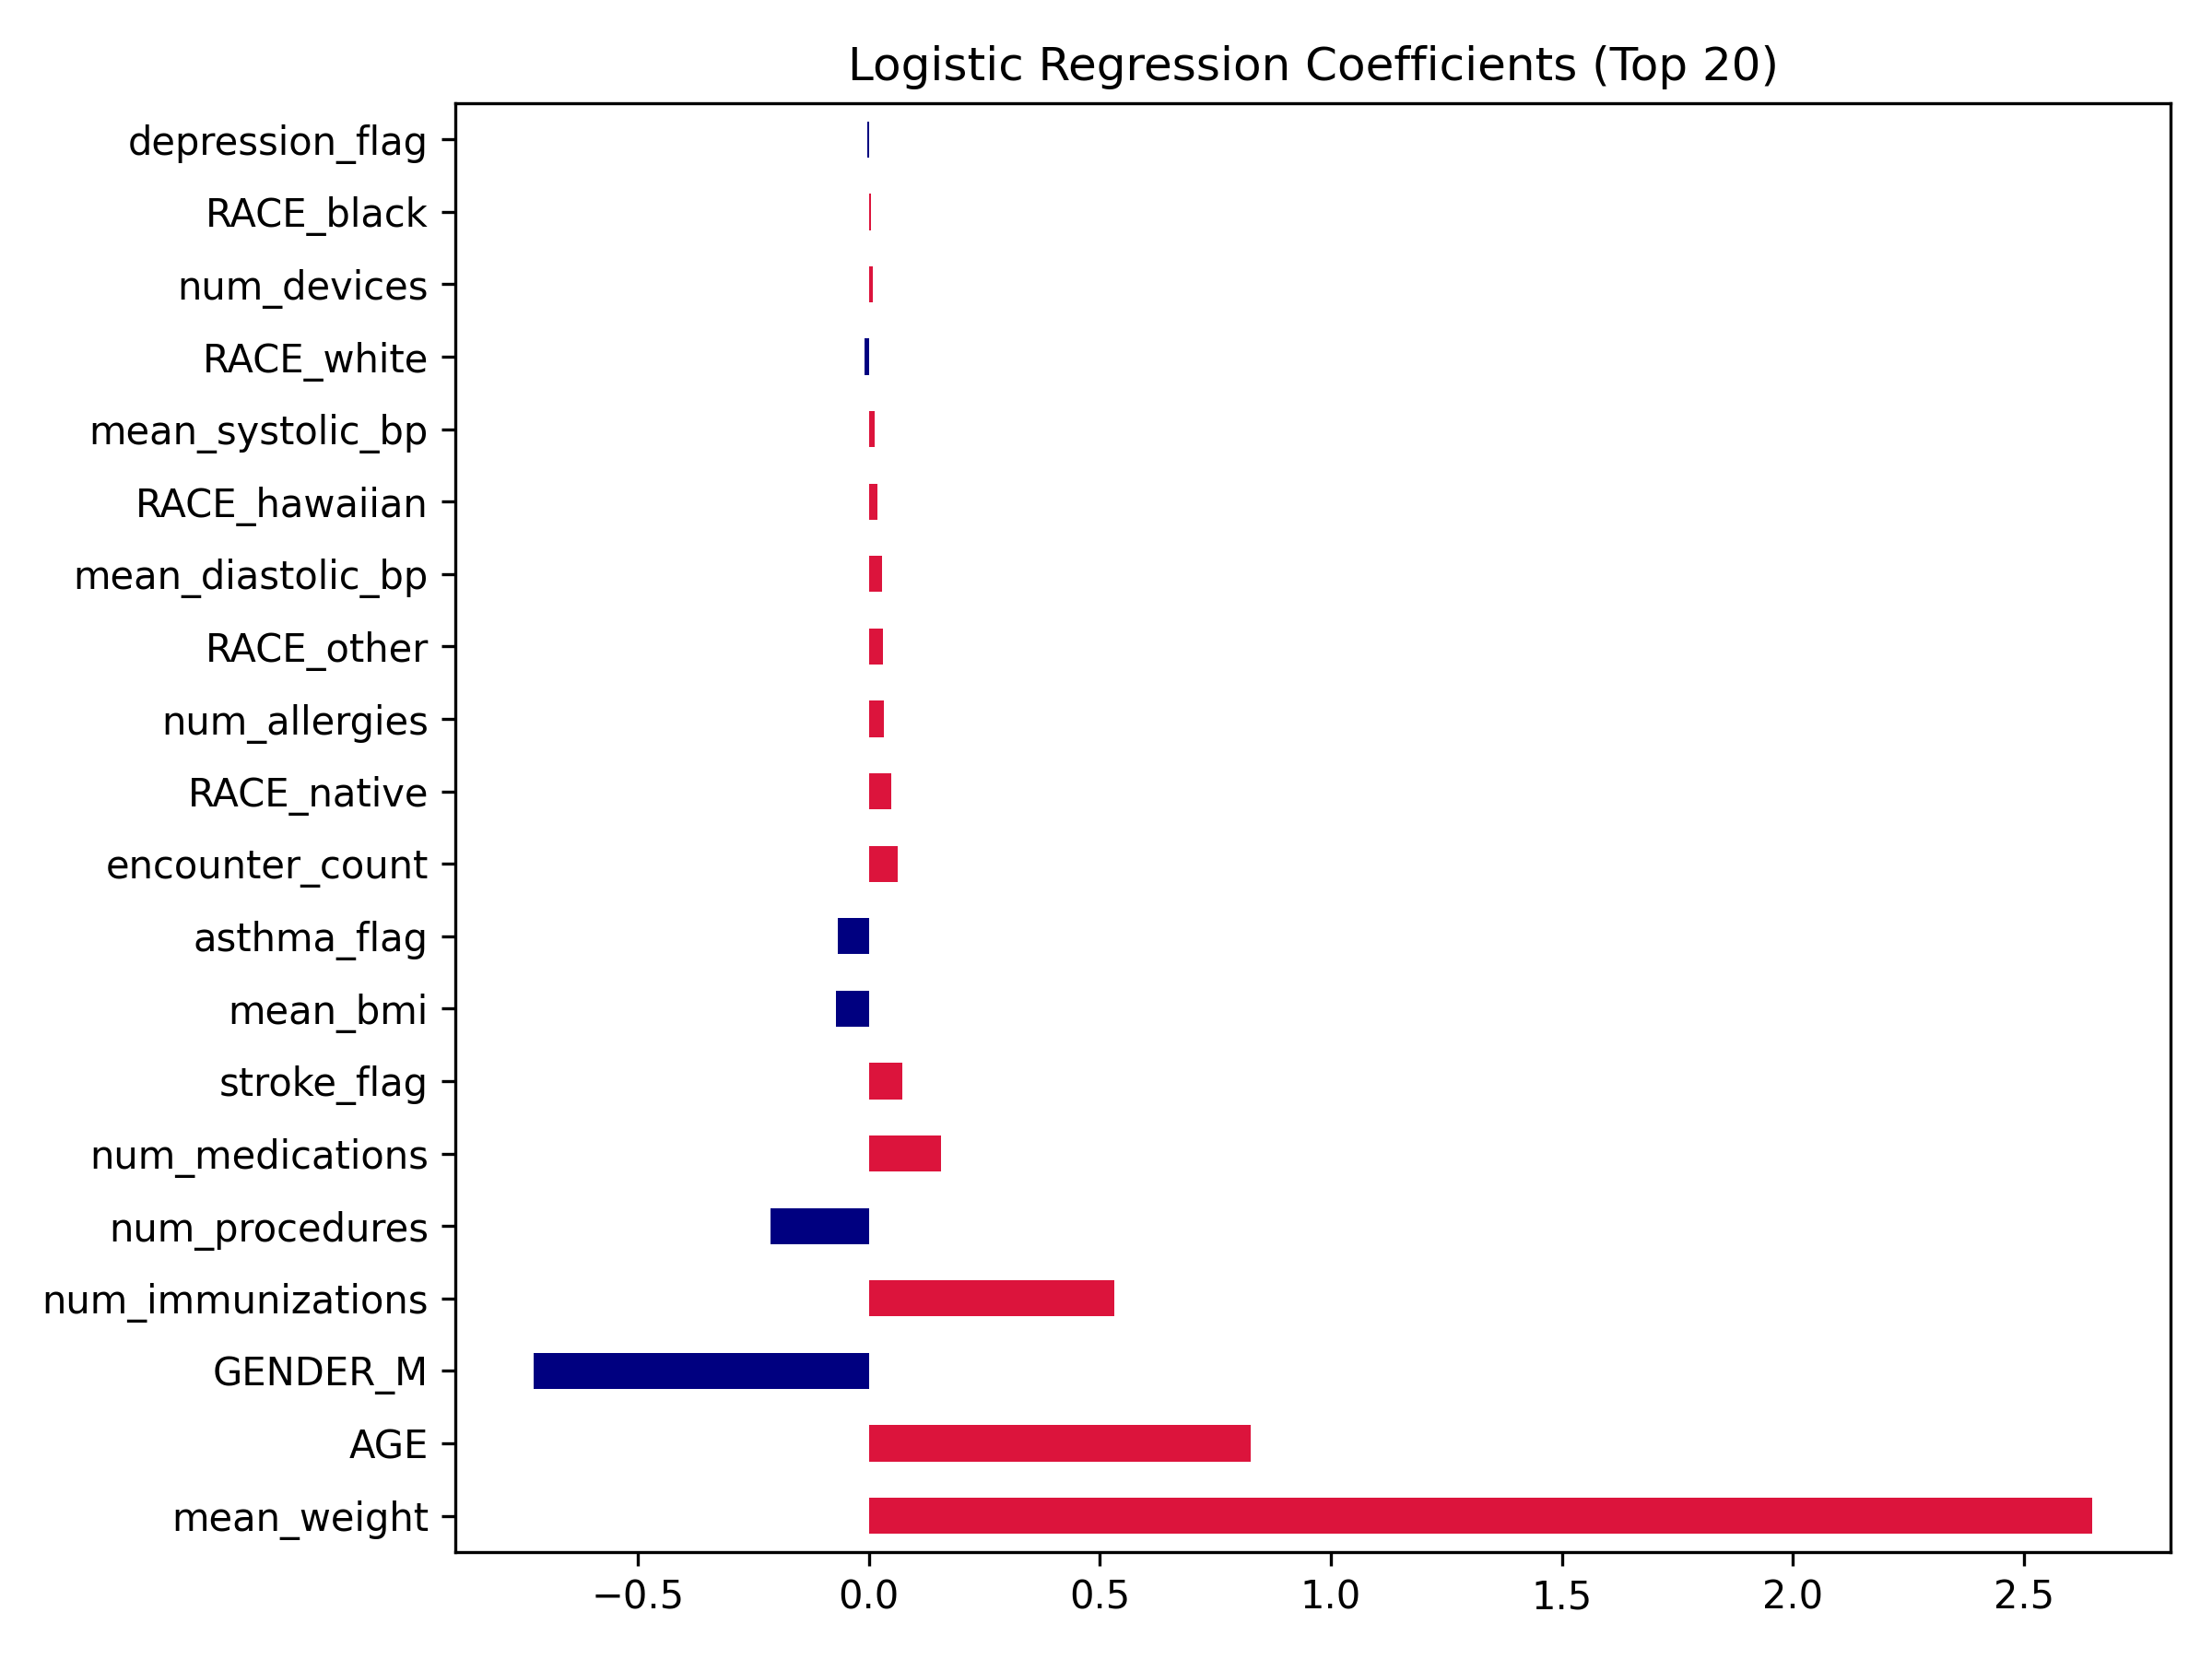

Data behind this chart, as committed beside it:
, 0
mean_weight, 2.649
AGE, 0.8269
GENDER_M, -0.7263
num_immunizations, 0.5317
num_procedures, -0.2128
num_medications, 0.1554
stroke_flag, 0.0721
mean_bmi, -0.07045
asthma_flag, -0.06677
encounter_count, 0.06245
RACE_native, 0.04916
num_allergies, 0.03175
RACE_other, 0.03127
mean_diastolic_bp, 0.02901
RACE_hawaiian, 0.01801
mean_systolic_bp, 0.01204
RACE_white, -0.009655
num_devices, 0.009114
RACE_black, 0.004011
depression_flag, -0.003387
